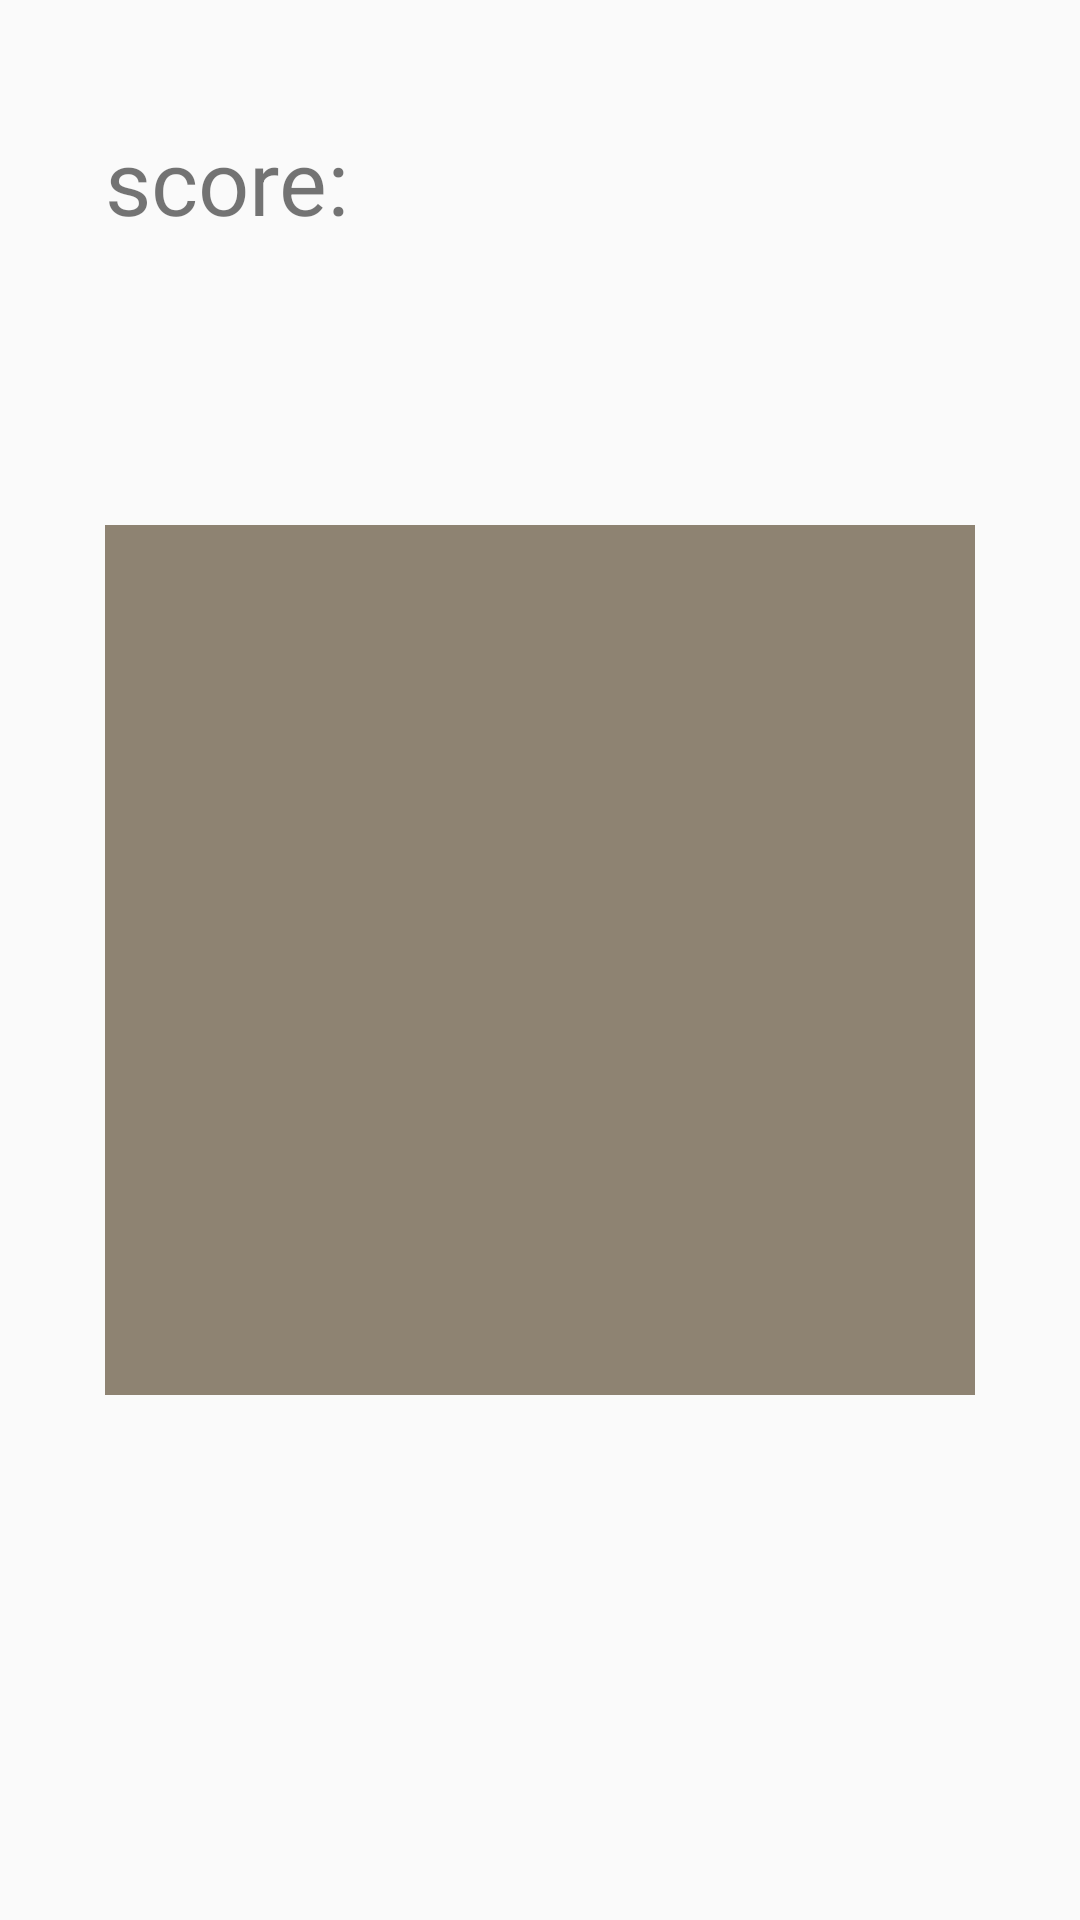

Here is an Android app screen rendered from its layout file. Give the layout XML and the strings, colors and styles it references.
<!-- AndroidManifest.xml: application theme AppTheme -->
<!-- res/layout/game_main.xml -->
<?xml version="1.0" encoding="utf-8"?>

<LinearLayout xmlns:android="http://schemas.android.com/apk/res/android"
    android:layout_width="match_parent"
    android:layout_height="match_parent">
    <RelativeLayout
        android:layout_width="match_parent"
        android:layout_height="match_parent">

        <TextView
            android:id="@+id/tv"
            android:layout_width="100dp"
            android:layout_height="50dp"
            android:layout_alignStart="@+id/square"
            android:layout_marginTop="40dp"
            android:text="score:"
            android:textSize="30dp"/>

        <TextView
            android:id="@+id/score"
            android:layout_width="match_parent"
            android:layout_height="50dp"
            android:layout_toEndOf="@+id/tv"
            android:layout_marginTop="40dp"
            android:textSize="30dp"/>

        <RelativeLayout
            android:id="@+id/square"
            android:layout_width="290dp"
            android:layout_height="290dp"
            android:background="#8E8372"
            android:layout_centerInParent="true">
            
            


        </RelativeLayout>
    </RelativeLayout>
</LinearLayout>
<!-- resources referenced by this layout -->
<resources>
  <style name="AppTheme" parent="Theme.AppCompat.Light.DarkActionBar">
          
          <item name="colorPrimary">#7D5D2C</item>
          <item name="colorPrimaryDark">#7D5D2C</item>
      </style>
</resources>
